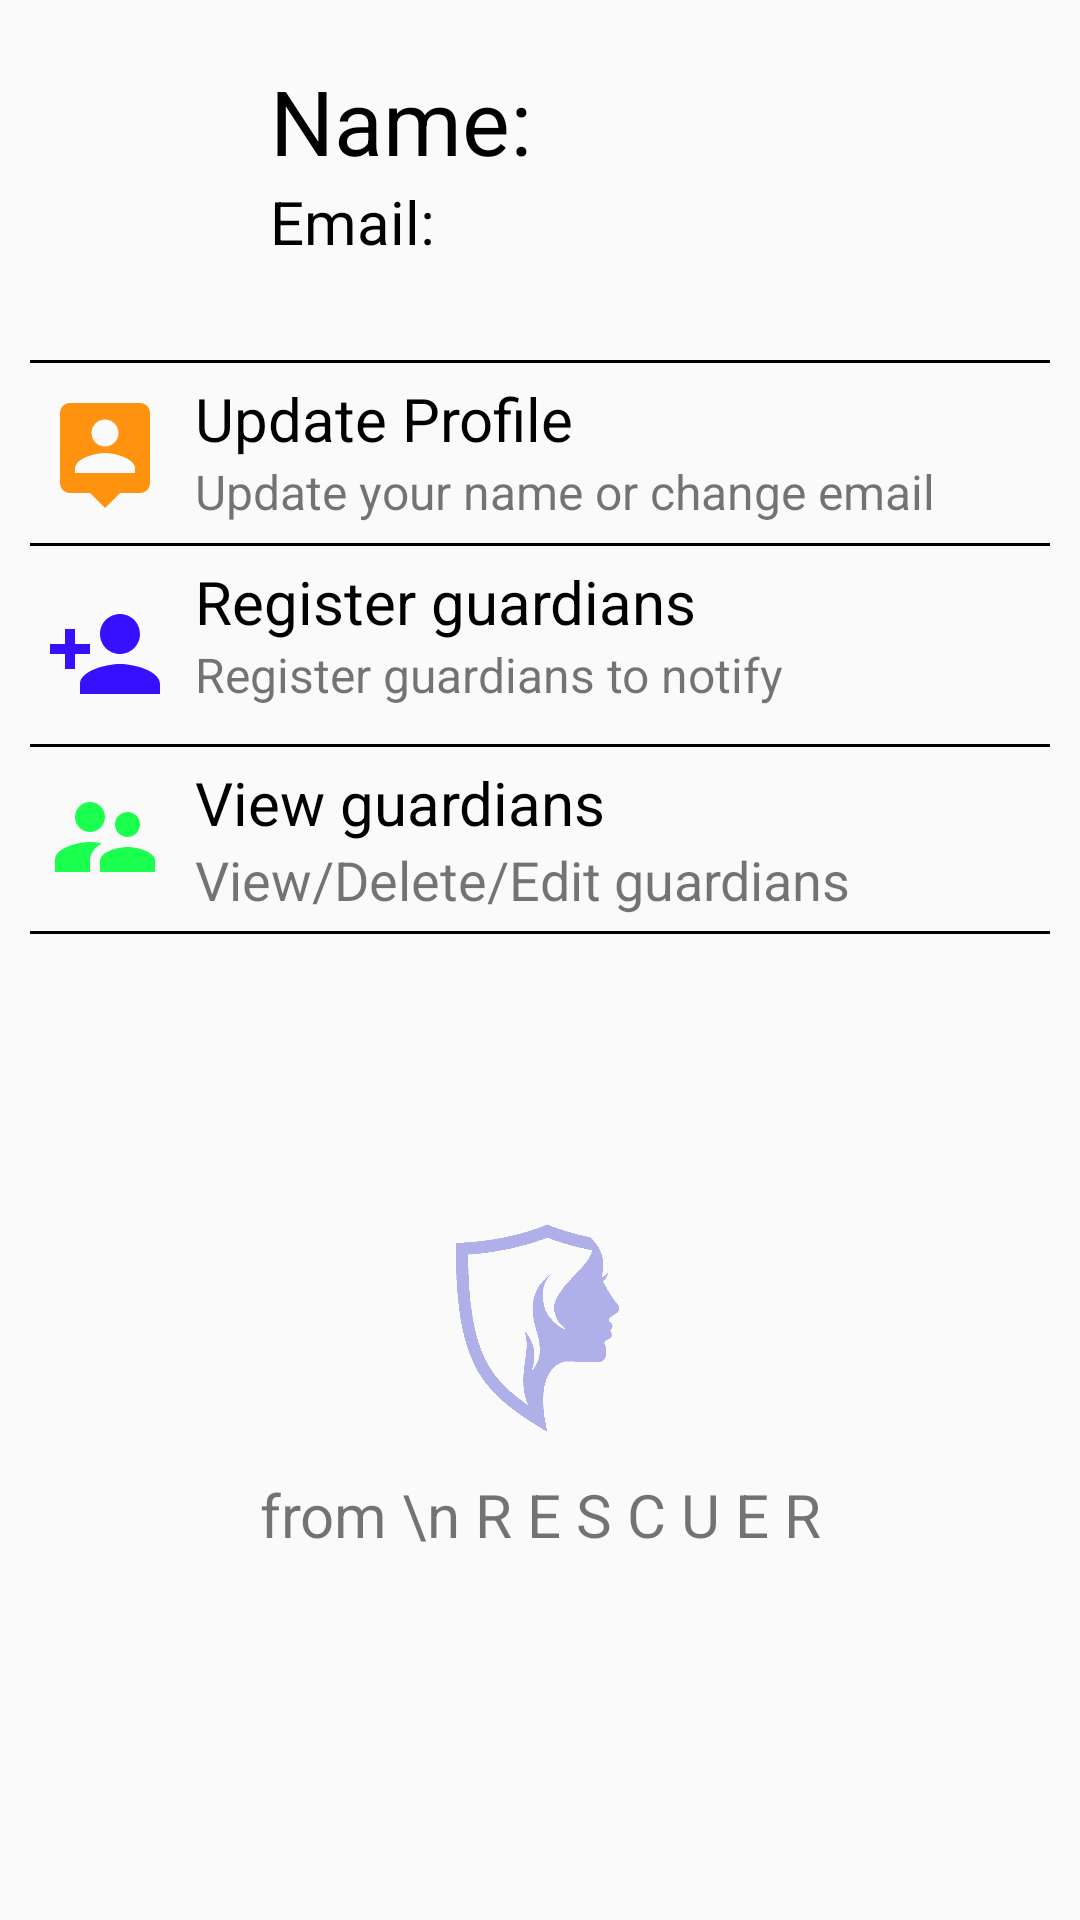

Produce the Android XML layout that renders to this screen, including the resource entries it uses.
<!-- AndroidManifest.xml: application theme AppTheme -->
<!-- res/layout/activity_settings.xml -->
<?xml version="1.0" encoding="utf-8"?>
<LinearLayout xmlns:android="http://schemas.android.com/apk/res/android"
    xmlns:app="http://schemas.android.com/apk/res-auto"
    xmlns:tools="http://schemas.android.com/tools"
    android:layout_width="match_parent"
    android:layout_height="match_parent"
    tools:context=".Settings"
    android:orientation="vertical"
    android:padding="10dp">

    <ScrollView
        android:layout_width="match_parent"
        android:layout_height="wrap_content">

        <LinearLayout
            android:layout_width="match_parent"
            android:layout_height="wrap_content"
            android:orientation="vertical">

    <LinearLayout
        android:layout_marginTop="10dp"
        android:layout_width="match_parent"
        android:layout_height="wrap_content"
        android:orientation="horizontal">

        <ImageView
            android:layout_width="70dp"
            android:layout_height="70dp"
            android:src="@drawable/you"/>
        <LinearLayout
            android:layout_width="wrap_content"
            android:layout_height="wrap_content"
            android:orientation="vertical"
            android:layout_marginStart="10dp">

            <TextView
                android:layout_width="wrap_content"
                android:layout_height="wrap_content"
                android:textSize="30sp"
                android:text="Name:"
                android:textColor="#000"
                android:id="@+id/tv_settings_name"/>
            <TextView
                android:layout_width="wrap_content"
                android:layout_height="wrap_content"
                android:textSize="20sp"
                android:text="Email:"
                android:textColor="#000"
                android:id="@+id/tv_settings_email"/>
        </LinearLayout>
    </LinearLayout>

    <LinearLayout
        android:layout_width="match_parent"
        android:layout_height="1dp"
        android:background="#000"
        android:layout_marginTop="30dp"/>
    <LinearLayout
        android:layout_marginTop="5dp"
        android:layout_width="match_parent"
        android:layout_height="wrap_content"
        android:orientation="horizontal"
        android:id="@+id/btn_updateProfile">
        <ImageView
            android:layout_width="50dp"
            android:layout_height="50dp"
            android:src="@drawable/update_profile"
            android:padding="5dp"/>
        <LinearLayout
            android:layout_width="wrap_content"
            android:layout_height="wrap_content"
            android:orientation="vertical">
            <TextView
                android:layout_width="wrap_content"
                android:layout_height="wrap_content"
                android:text="Update Profile"
                android:textColor="#000000"
                android:textSize="20sp"
                android:layout_marginStart="5dp"/>
            <TextView
                android:layout_width="wrap_content"
                android:layout_height="wrap_content"
                android:text="Update your name or change email"
                android:textSize="16sp"
                android:layout_marginStart="5dp"/>
        </LinearLayout>
    </LinearLayout>

    <LinearLayout
        android:layout_width="match_parent"
        android:layout_height="1dp"
        android:background="#000"
        android:layout_marginTop="5dp"/>
    <LinearLayout
        android:layout_marginTop="5dp"
        android:layout_width="match_parent"
        android:layout_height="wrap_content"
        android:orientation="horizontal"
        android:id="@+id/btn_registerGuardians">
        <ImageView
            android:layout_marginTop="6dp"
            android:layout_width="50dp"
            android:layout_height="50dp"
            android:src="@drawable/register_guardians"
            android:padding="5dp"/>
        <LinearLayout
            android:layout_width="wrap_content"
            android:layout_height="wrap_content"
            android:orientation="vertical">
            <TextView
                android:layout_width="wrap_content"
                android:layout_height="wrap_content"
                android:text="Register guardians"
                android:textColor="#000"
                android:textSize="20sp"
                android:layout_marginStart="5dp"/>
            <TextView
                android:layout_width="wrap_content"
                android:layout_height="wrap_content"
                android:text="Register guardians to notify"
                android:textSize="16sp"
                android:layout_marginStart="5dp"/>
        </LinearLayout>
    </LinearLayout>

    <LinearLayout
        android:layout_width="match_parent"
        android:layout_height="1dp"
        android:background="#000"
        android:layout_marginTop="5dp"/>
    <LinearLayout
        android:layout_marginTop="5dp"
        android:layout_width="match_parent"
        android:layout_height="wrap_content"
        android:orientation="horizontal"
        android:id="@+id/btn_viewGuardians">
        <ImageView
            android:layout_width="50dp"
            android:layout_height="50dp"
            android:src="@drawable/view_guardians"
            android:padding="5dp"/>
        <LinearLayout
            android:layout_width="wrap_content"
            android:layout_height="wrap_content"
            android:orientation="vertical">
            <TextView
                android:layout_width="wrap_content"
                android:layout_height="wrap_content"
                android:text="View guardians"
                android:textColor="#000"
                android:textSize="20sp"
                android:layout_marginStart="5dp"/>
            <TextView
                android:layout_width="wrap_content"
                android:layout_height="wrap_content"
                android:text="View/Delete/Edit guardians"
                android:textSize="18sp"
                android:layout_marginStart="5dp"/>
        </LinearLayout>
    </LinearLayout>

    <LinearLayout
        android:layout_width="match_parent"
        android:layout_height="1dp"
        android:background="#000"
        android:layout_marginTop="5dp"/>

    <ImageView
        android:layout_marginTop="80dp"
        android:layout_width="100dp"
        android:layout_height="100dp"
        android:src="@drawable/logo_outline"
        android:alpha=".30"
        android:layout_gravity="center"
        android:scaleType="centerCrop"/>
    <TextView
        android:layout_width="match_parent"
        android:layout_height="wrap_content"
        android:textAlignment="center"
        android:text="from \n R E S C U E R"
        android:textSize="20sp"
        android:id="@+id/main_tv"/>

        </LinearLayout>
    </ScrollView>
</LinearLayout>
<!-- resources referenced by this layout -->
<resources>
  <!-- drawable logo_outline: png bitmap (drawable, 38340 bytes) -->
  <!-- drawable register_guardians (drawable) -->
  <vector android:height="24dp" android:tint="#3711FF"
      android:viewportHeight="24.0" android:viewportWidth="24.0"
      android:width="24dp" xmlns:android="http://schemas.android.com/apk/res/android">
      <path android:fillColor="#FF000000" android:pathData="M15,12c2.21,0 4,-1.79 4,-4s-1.79,-4 -4,-4 -4,1.79 -4,4 1.79,4 4,4zM6,10L6,7L4,7v3L1,10v2h3v3h2v-3h3v-2L6,10zM15,14c-2.67,0 -8,1.34 -8,4v2h16v-2c0,-2.66 -5.33,-4 -8,-4z"/>
  </vector>
  <!-- drawable update_profile (drawable) -->
  <vector android:height="24dp" android:tint="#FF920F"
      android:viewportHeight="24.0" android:viewportWidth="24.0"
      android:width="24dp" xmlns:android="http://schemas.android.com/apk/res/android">
      <path android:fillColor="#FF000000" android:pathData="M19,2L5,2c-1.11,0 -2,0.9 -2,2v14c0,1.1 0.89,2 2,2h4l3,3 3,-3h4c1.1,0 2,-0.9 2,-2L21,4c0,-1.1 -0.9,-2 -2,-2zM12,5.3c1.49,0 2.7,1.21 2.7,2.7 0,1.49 -1.21,2.7 -2.7,2.7 -1.49,0 -2.7,-1.21 -2.7,-2.7 0,-1.49 1.21,-2.7 2.7,-2.7zM18,16L6,16v-0.9c0,-2 4,-3.1 6,-3.1s6,1.1 6,3.1v0.9z"/>
  </vector>
  <!-- drawable view_guardians (drawable) -->
  <vector android:height="24dp" android:tint="#1BFF4E"
      android:viewportHeight="24.0" android:viewportWidth="24.0"
      android:width="24dp" xmlns:android="http://schemas.android.com/apk/res/android">
      <path android:fillColor="#FF000000" android:pathData="M16.5,12c1.38,0 2.49,-1.12 2.49,-2.5S17.88,7 16.5,7C15.12,7 14,8.12 14,9.5s1.12,2.5 2.5,2.5zM9,11c1.66,0 2.99,-1.34 2.99,-3S10.66,5 9,5C7.34,5 6,6.34 6,8s1.34,3 3,3zM16.5,14c-1.83,0 -5.5,0.92 -5.5,2.75L11,19h11v-2.25c0,-1.83 -3.67,-2.75 -5.5,-2.75zM9,13c-2.33,0 -7,1.17 -7,3.5L2,19h7v-2.25c0,-0.85 0.33,-2.34 2.37,-3.47C10.5,13.1 9.66,13 9,13z"/>
  </vector>
  <style name="AppTheme" parent="Theme.AppCompat.Light.DarkActionBar">
          
          <item name="colorPrimary">@color/colorPrimary</item>
          <item name="colorPrimaryDark">@color/colorPrimaryDark</item>
          <item name="colorAccent">@color/colorAccent</item>
      </style>
  <color name="colorPrimary">#04188A</color>
  <color name="colorPrimaryDark">#020B40</color>
  <color name="colorAccent">#03DAC5</color>
</resources>
